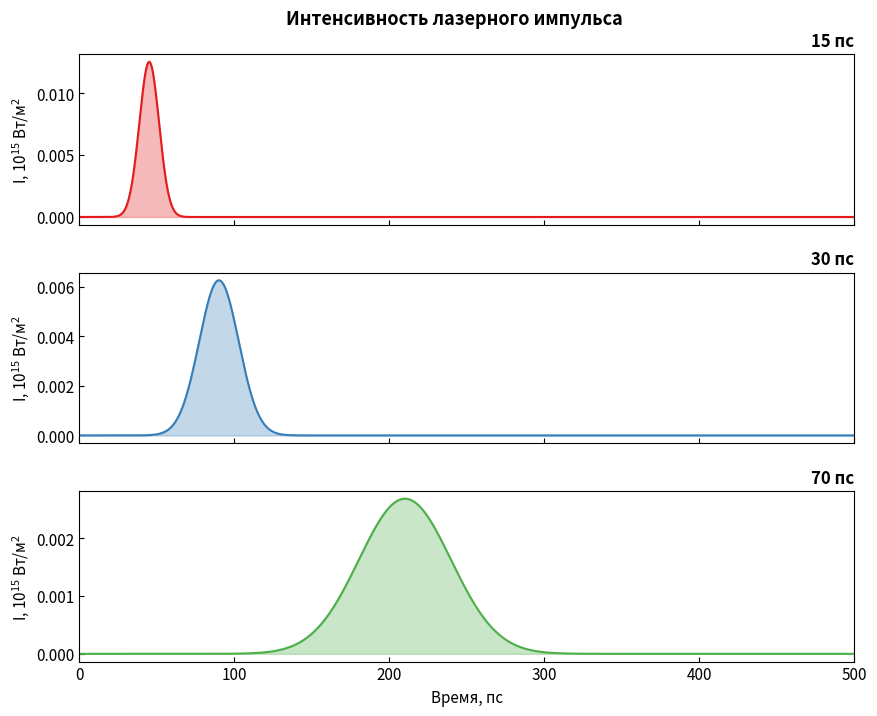
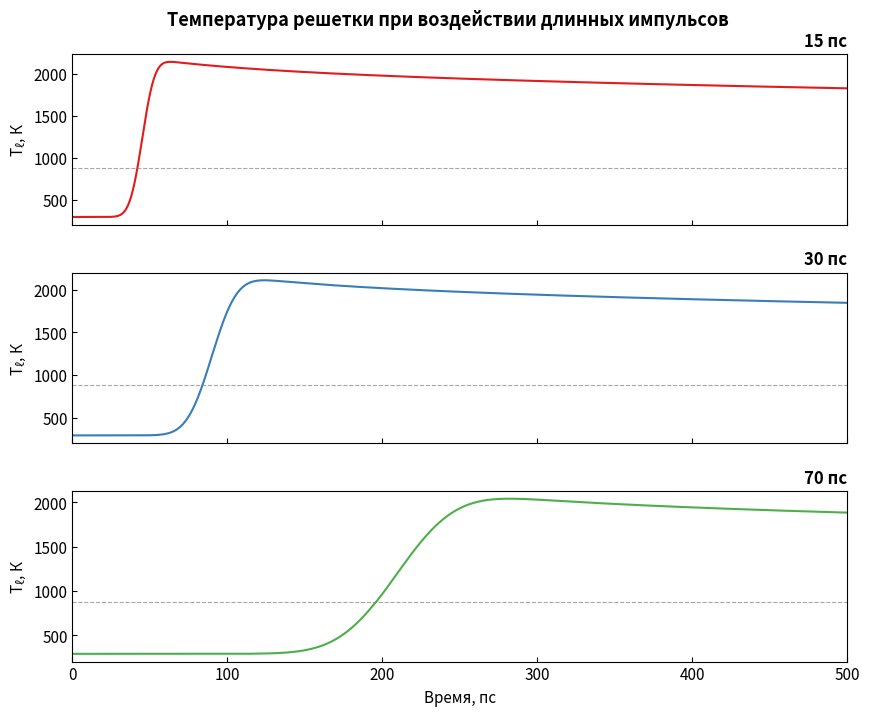

These charts were generated, in order, by the following Python code:
import numpy as np
import matplotlib.pyplot as plt
import matplotlib as mpl
from pathlib import Path

# ============================================================================
# Константы
# ============================================================================
q = 1.602176634e-19        # Кл
kB = 1.380649e-23          # Дж/К
c = 299792458.0            # м/с

# ============================================================================
# Параметры αGST
# ============================================================================
R0 = 0.49                  # отражение не возбужденного материала
Nre0 = 5.0                 # начальная действительная часть показателя
Nim0 = 1.6                 # начальная мнимая часть
alpha0 = 2.5e7             # м^-1, коэффициент поглощения

T0 = 293.0                 # К, начальная температура
T_m = 880.0                # К, температура плавления
rho = 6400.0               # кг/м^3
c_p = 210.0                # Дж/(кг*К)
DeltaHm_molar = 12.13e3    # Дж/моль
M_molar = 2 * 72.63e-3 + 2 * 121.76e-3 + 5 * 127.60e-3  # кг/моль
DeltaH = rho * DeltaHm_molar / M_molar  # Дж/м^3

# Теплопроводность αGST (из статьи для длинных импульсов)
k_T = 0.2                  # Вт/(м·К)

# ============================================================================
# Параметры лазера
# ============================================================================
wavelength = 800e-9  # м, оставляем как в вашем исходном коде
omega = 2 * np.pi * c / wavelength

# ============================================================================
# Численное моделирование
# ============================================================================
F_mJ_cm2 = 20.0

# ============================================================================
# Длительности импульсов (фс)
# Менять только эти три числа
# ============================================================================
pulse_durations = [15000, 30000, 70000]

# Автоматические подписи
pulse_labels = {}

for tau in pulse_durations:
    if tau >= 1000:
        pulse_labels[tau] = f'{tau / 1000:.0f} пс'
    else:
        pulse_labels[tau] = f'{tau:.0f} фс'

colors = ['#e41a1c', '#377eb8', '#4daf4a']

# Время: достаточно долго, чтобы увидеть и нагрев, и охлаждение
t_end = 500e-12   # с
dt = 0.1e-12      # с
t = np.arange(0.0, t_end + dt, dt)

# Полубесконечная область по глубине
z_max = 2.0e-6    # м
dz = 5.0e-9       # м
z = np.arange(0.0, z_max + dz, dz)


# ============================================================================
# Функции
# ============================================================================
def laser_intensity(t, F_mJ_cm2=20.0, tau_fs=5000.0):
    """
    Гауссов импульс по времени, как в исходном коде.
    F_mJ_cm2 -> Дж/м^2 через множитель 10
    """
    tau = tau_fs * 1e-15
    F = F_mJ_cm2 * 10.0  # мДж/см^2 -> Дж/м^2
    I0_max = 2 * np.sqrt(np.log(2)) / (tau * np.sqrt(np.pi)) * F
    t_c = 3 * tau
    return I0_max * np.exp(-4 * np.log(2) * ((t - t_c) / tau) ** 2)


def effective_cp(T):
    """
    Аппаратная теплоемкость с учетом плавления в узком интервале.
    Это удобная замена энтальпийной схемы для явной теплопроводности.
    """
    cp_eff = np.full_like(T, c_p, dtype=float)

    # Узкий интервал плавления, чтобы не делать схему слишком жесткой
    dT_melt = 1.0  # К
    melt_mask = (T >= T_m) & (T <= T_m + dT_melt)
    cp_eff[melt_mask] += DeltaH / (rho * dT_melt)

    return cp_eff


def simulate_long_pulse_heat_equation(t, z, F_mJ_cm2=20.0, pulse_fs=5000.0):
    """
    1D теплопроводность в полубесконечном теле:
        rho * cp * dT/dt = k * d2T/dz2 + Q(z,t)

    Источник тепла:
        Q(z,t) = (1 - R0) * alpha0 * exp(-alpha0 z) * I0(t)

    Где I0(t) — временной гауссов импульс.
    """
    nz = len(z)
    nt = len(t)

    T = np.full(nz, T0, dtype=float)
    T_surf = np.zeros(nt, dtype=float)
    T_surf[0] = T[0]

    exp_abs = np.exp(-alpha0 * z)

    for i in range(nt - 1):
        dt_loc = t[i + 1] - t[i]

        I0 = laser_intensity(t[i], F_mJ_cm2=F_mJ_cm2, tau_fs=pulse_fs)
        Q = (1.0 - R0) * alpha0 * exp_abs * I0   # Вт/м^3

        cp_eff = effective_cp(T)
        coeff = k_T / (rho * cp_eff)

        d2Tdz2 = np.empty_like(T)

        # Внутренние узлы
        d2Tdz2[1:-1] = (T[2:] - 2.0 * T[1:-1] + T[:-2]) / dz**2

        # Граничные условия: нулевой тепловой поток на z=0 и z=z_max
        d2Tdz2[0] = 2.0 * (T[1] - T[0]) / dz**2
        d2Tdz2[-1] = 2.0 * (T[-2] - T[-1]) / dz**2

        dTdt = coeff * d2Tdz2 + Q / (rho * cp_eff)
        T = T + dt_loc * dTdt

        T_surf[i + 1] = T[0]

    return T_surf, T


# ============================================================================
# Расчет
# ============================================================================
print("Запуск расчетов для длинных импульсов (1D теплопроводность)...")
results = {}

for pulse_fs in pulse_durations:
    print(f"  Расчет для длительности {pulse_labels[pulse_fs]}...")
    T_surf, T_final = simulate_long_pulse_heat_equation(
        t, z,
        F_mJ_cm2=F_mJ_cm2,
        pulse_fs=pulse_fs
    )

    results[pulse_fs] = {
        'T_l': T_surf,      # температура решетки на поверхности
        'T_final': T_final  # профиль по глубине на конец расчета
    }

print("Расчеты завершены!\n")

# ============================================================================
# Оформление графиков
# ============================================================================
mpl.rcParams.update({
    'font.size': 11,
    'axes.titlesize': 12,
    'axes.labelsize': 11,
    'legend.fontsize': 10,
    'figure.dpi': 100,
    'mathtext.fontset': 'cm',
    'mathtext.default': 'regular',
    'text.usetex': False,
    'axes.unicode_minus': False
})


def plot_stacked_quantity(quantity_key, ylabel, title, yfactor=1.0,
                          reference_line=None, ref_label=''):
    """
    Figure с subplots друг под другом — как в вашем исходном стиле.
    """
    n_pulses = len(pulse_durations)
    fig, axes = plt.subplots(
        n_pulses, 1,
        figsize=(10, 2.5 * n_pulses),
        sharex=True
    )

    if n_pulses == 1:
        axes = [axes]

    for idx, pulse_fs in enumerate(pulse_durations):
        ax = axes[idx]
        data = results[pulse_fs][quantity_key] * yfactor
        ax.plot(t * 1e12, data, color=colors[idx], linewidth=1.5)

        if reference_line is not None:
            ax.axhline(
                y=reference_line * yfactor,
                color='gray',
                linestyle='--',
                linewidth=0.8,
                alpha=0.7
            )

        ax.set_title(
            pulse_labels[pulse_fs],
            loc='right',
            fontweight='bold',
            pad=6
        )

        ax.set_ylabel(ylabel)
        ax.set_xlim(0, t_end * 1e12)
        ax.margins(x=0)
        ax.tick_params(direction='in')

    axes[-1].set_xlabel(r'Время, пс')
    fig.suptitle(title, fontsize=13, fontweight='bold', y=0.98)
    fig.subplots_adjust(top=0.92, hspace=0.28)
    return fig


# ============================================================================
# График 1: Интенсивность лазерного импульса
# ============================================================================
fig_intensity, axes_int = plt.subplots(
    len(pulse_durations), 1,
    figsize=(10, 2.5 * len(pulse_durations)),
    sharex=True
)

for idx, pulse_fs in enumerate(pulse_durations):
    ax = axes_int[idx]
    I_t = laser_intensity(t, F_mJ_cm2=F_mJ_cm2, tau_fs=pulse_fs)

    ax.fill_between(t * 1e12, 0, I_t / 1e15, color=colors[idx], alpha=0.3)
    ax.plot(t * 1e12, I_t / 1e15, color=colors[idx], linewidth=1.5)

    ax.set_title(
        pulse_labels[pulse_fs],
        loc='right',
        fontweight='bold',
        pad=6
    )

    ax.set_ylabel(r'$I$, $10^{15}$ Вт/м$^2$')
    ax.set_xlim(0, t_end * 1e12)
    ax.margins(x=0)
    ax.tick_params(direction='in')

axes_int[-1].set_xlabel(r'Время, пс')
fig_intensity.suptitle('Интенсивность лазерного импульса', fontsize=13, fontweight='bold', y=0.98)
fig_intensity.subplots_adjust(top=0.92, hspace=0.28)


# ============================================================================
# График 2: Температура решетки на поверхности
# ============================================================================
fig_Tl = plot_stacked_quantity(
    'T_l',
    r'$T_\ell$, К',
    'Температура решетки при воздействии длинных импульсов',
    reference_line=T_m
)

# ============================================================================
# Сохранение
# ============================================================================
save_path = Path('graphs_long_pulse')
save_path.mkdir(parents=True, exist_ok=True)

fig_intensity.savefig(
    save_path / '01_Интенсивность_лазерного_импульса_long_pulse.png',
    dpi=300,
    bbox_inches='tight'
)

fig_Tl.savefig(
    save_path / '02_Температура_решетки_long_pulse.png',
    dpi=300,
    bbox_inches='tight'
)

print(f'Графики сохранены в: {save_path.resolve()}')

plt.show()
